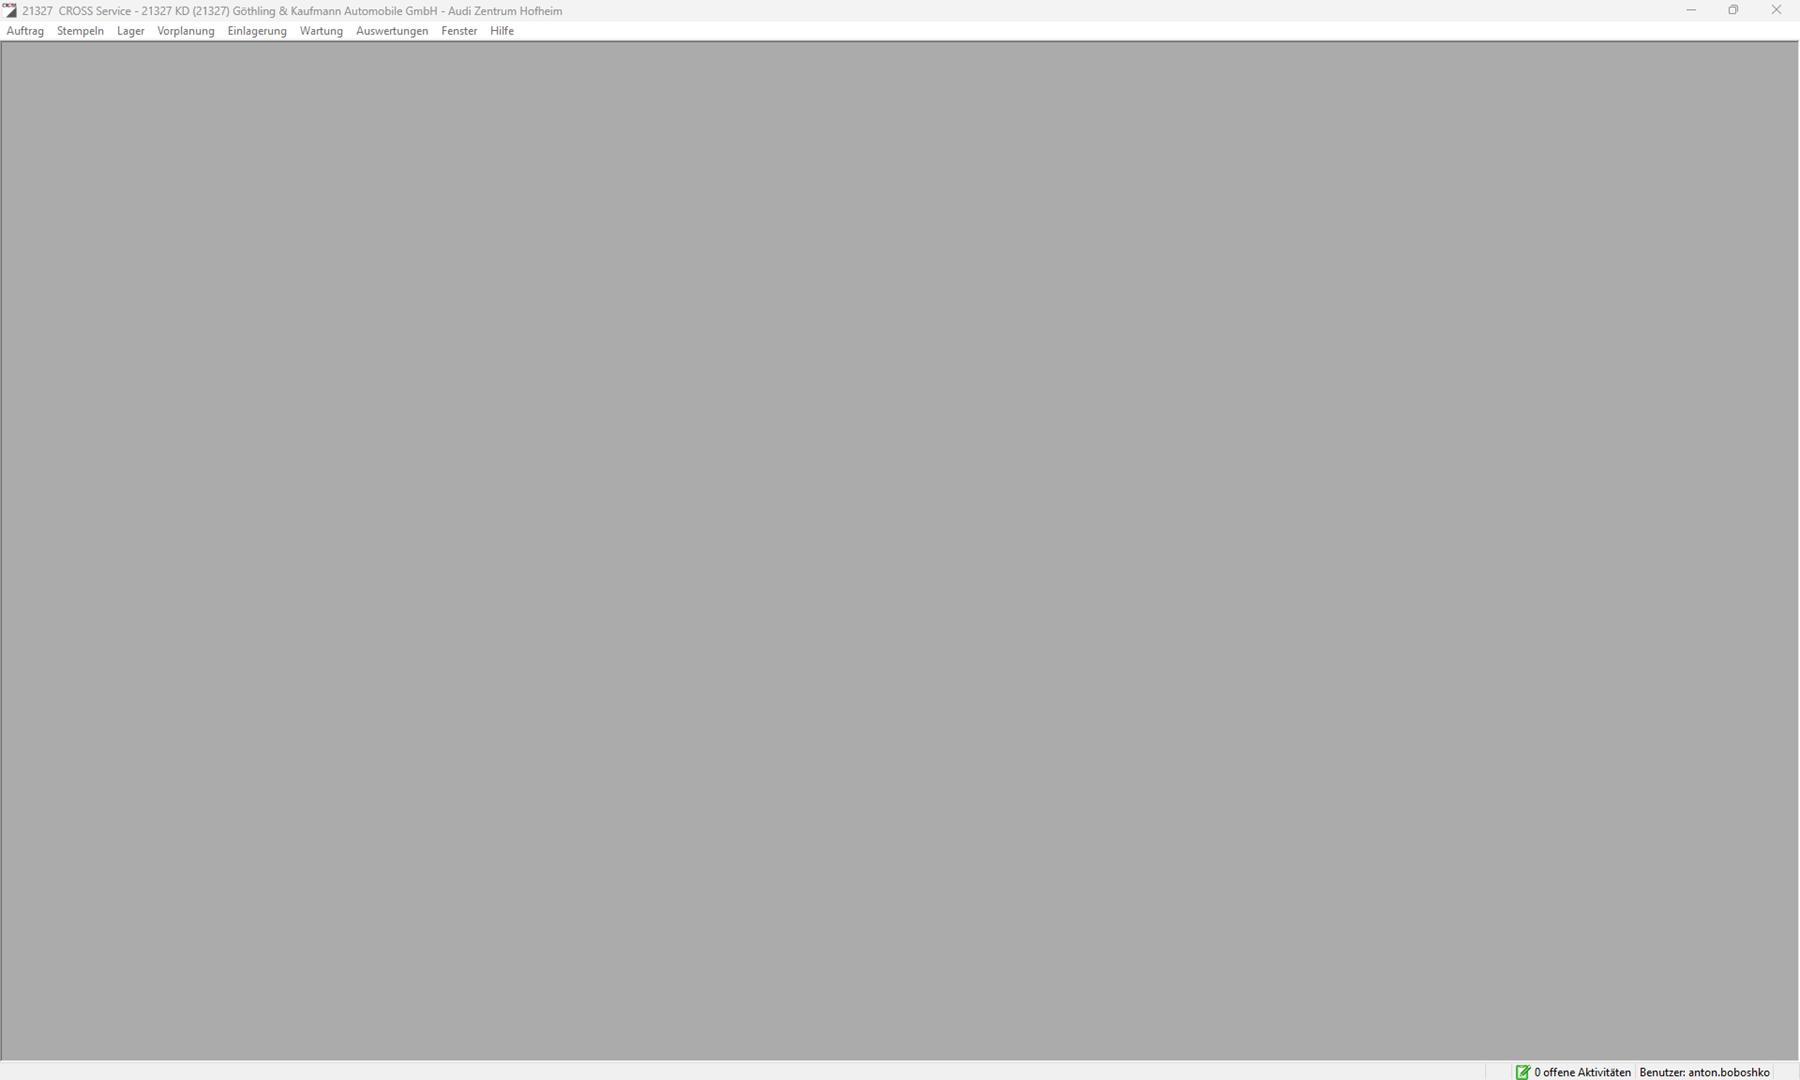
Task: Die Verknüpfung Kunde-Fahrzeug nach der Leasingsende lösen.
Workflow: verknupfung_loesen

Step 1: 50792  CROSS Service on the element in window '*CROSS Service*' (twe.exe)

Step 2: type [in_FIN] into 'Fahrgestellnr.(%)' in window 'Kriterien Fahrzeug' (twe.exe) (no picture)

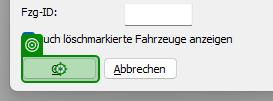
Step 3: click in window 'Kriterien Fahrzeug' (twe.exe)

Step 4: check the title bar '*Hinweis Liste*' in window 'Hinweis Liste' (twe.exe) (no picture)

Step 5: click on 'Schließen' in window 'Hinweis Liste' (twe.exe) (no picture)

Step 6: check the list item in window '*CROSS Service**' (twe.exe) (no picture)

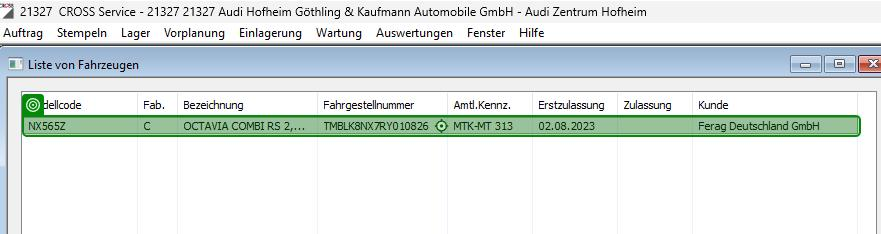
Step 7: get-text from the list item in window '35084  CROSS Service - 35084 KD (35084 MH) Autohaus Best GmbH' (twe.exe)

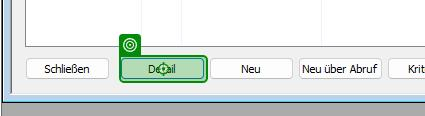
Step 8: click in window '50792  CROSS Service - 50792 KD (50792) Gelder & Sorg GmbH & Co.*' (twe.exe)

Step 9: check the title bar '*Hinweis Liste*' in window 'Hinweis Liste' (twe.exe) (no picture)

Step 10: click on 'Schließen' in window 'Hinweis Liste' (twe.exe) (no picture)

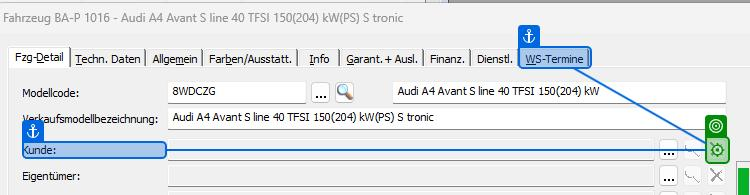
Step 11: click in window 'Fahrzeug BA-P 1016 - Audi A4 Avant S line 40 TFSI 150(204) kW(PS*' (twe.exe)

Step 12: check in window 'Rückfrage' (twe.exe) (no picture)

Step 13: click on 'Ja' in window 'Rückfrage' (twe.exe) (no picture)

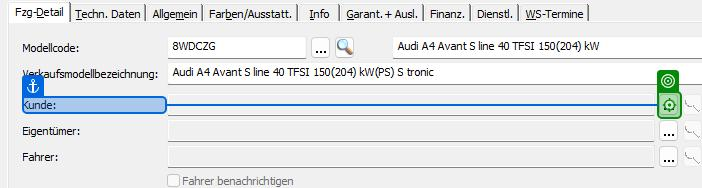
Step 14: click on 'Kunde' in window 'Fahrzeug BA-P 1016 - Audi A4 Avant S line 40 TFSI 150(204) kW(PS*' (twe.exe)

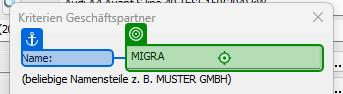
Step 15: type "MIGRA" into 'Name' in window 'Kriterien Geschäftspartner' (twe.exe)

Step 16: click on 'OK(1)' in window 'Kriterien Geschäftspartner' (twe.exe) (no picture)

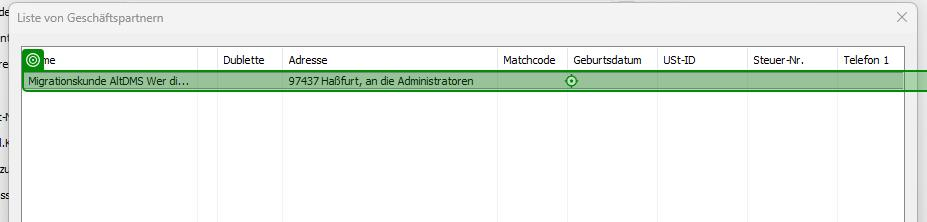
Step 17: click on the list item 'Migrationskunde**' in window 'Liste von Geschäftspartnern' (twe.exe)

Step 18: type "UNBEKANNT" into 'Amtl.Kennz.' in window 'Fahrzeug HAS-FZ 500 - Audi SQ5 Sportback TFSI 270 kW S tronic' (twe.exe) (no picture)

Step 19: click on 'Speichern' in window 'Fahrzeug HAS-FZ 500 - Audi SQ5 Sportback TFSI 270 kW S tronic' (twe.exe) (no picture)

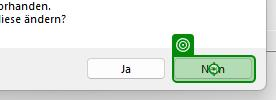
Step 20: click on 'Nein' in window 'Rückfrage' (twe.exe)

Step 21: check in window 'Fehler' (twe.exe) (no picture)

Step 22: click in window 'Fehler' (twe.exe) (no picture)

Step 23: type a value in window 'Fahrzeug MTK-FF 260 - Octavia Combi RS 2,0 TDI 147 kW 7-Gang aut*' (twe.exe) (no picture)

Step 24: click on 'Speichern' in window 'Fahrzeug HAS-FZ 500 - Audi SQ5 Sportback TFSI 270 kW S tronic' (twe.exe) (no picture)

Step 25: click on 'Nein' in window 'Rückfrage' (twe.exe) (same screen as step 20)

Step 26: check in window 'Fehler' (twe.exe) (no picture)

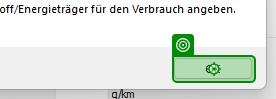
Step 27: click on 'OK(2)' in window 'Fehler' (twe.exe)

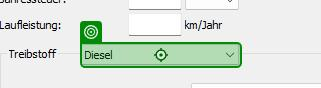
Step 28: get-text from the combo box 'Treibstoff' in window 'Fahrzeug DA-C 3994 - Skoda Octavia Combi RS' (twe.exe)

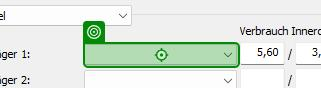
Step 29 [then]: click on the combo box 'Kraftstoff/Energieträger 1:' in window 'Fahrzeug DA-C 3994 - Skoda Octavia Combi RS' (twe.exe)

Step 30: click on the list item '"+treibstoff_splitted(0)+"' (twe.exe) (no picture)

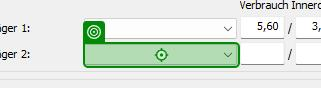
Step 31: click on the combo box 'Kraftstoff/Energieträger 2:' in window 'Fahrzeug DA-C 3994 - Skoda Octavia Combi RS' (twe.exe)

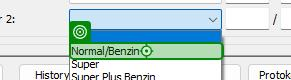
Step 32: click on the list item '"+treibstoff_splitted(1)+"' (twe.exe)

Step 33 [else]: click on the combo box 'Kraftstoff/Energieträger 1:' in window 'Fahrzeug DA-C 3994 - Skoda Octavia Combi RS' (twe.exe) (same screen as step 29)

Step 34: click on the list item '"+treibstoff_splitted(0)+"' (twe.exe) (no picture)

Step 35: click on 'Speichern' in window 'Fahrzeug HAS-FZ 500 - Audi SQ5 Sportback TFSI 270 kW S tronic' (twe.exe) (no picture)

Step 36: click on 'Nein' in window 'Rückfrage' (twe.exe) (same screen as step 20)

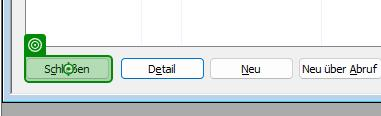
Step 37: click in window '*CROSS Service*' (twe.exe)
